Run: headless pygame with SDL's dummy video driver; simulated clock (each Clock.tick advances the game by its frame time, no real sleeping); random seed 0; keys injected as events and as key.get_pressed() state; no mouse input.
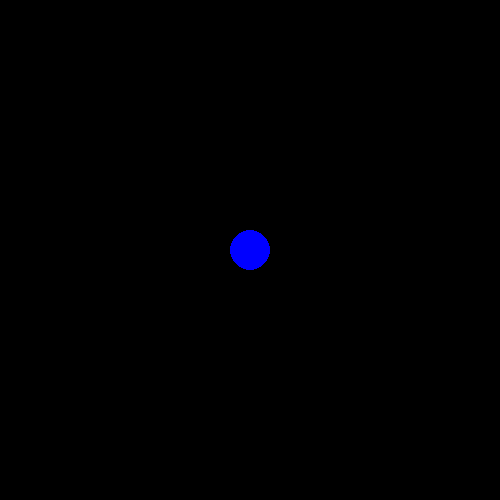
Frame 1 of 4 · flips 1–60 · no input
Frame 2 of 4 · flips 61–180 · tapped SPACE, RETURN · held RIGHT (→), D · screen unchanged from frame 1, image omitted
Frame 3 of 4 · flips 181–300 · held DOWN (↓), S · screen unchanged from frame 2, image omitted
Frame 4 of 4 · flips 301–420 · held LEFT (←), A, UP (↑), W · screen unchanged from frame 3, image omitted

The pygame program that drew these frames:

import pygame
import sys 

pygame.init()

#Creating window and setting size
win = pygame.display.set_mode((500,500))
#Name of the app
pygame.display.set_caption("Schelling Model Simulation")

run = True
while run:
	pygame.time.delay(100)

	#Check if exit button was pressed to exit the window
	for event in pygame.event.get():
		if event.type == pygame.QUIT:
			pygame.quit()
			sys.exit()

	pygame.draw.circle(win, (0, 0, 255), (250, 250), 20)
	pygame.display.update()
